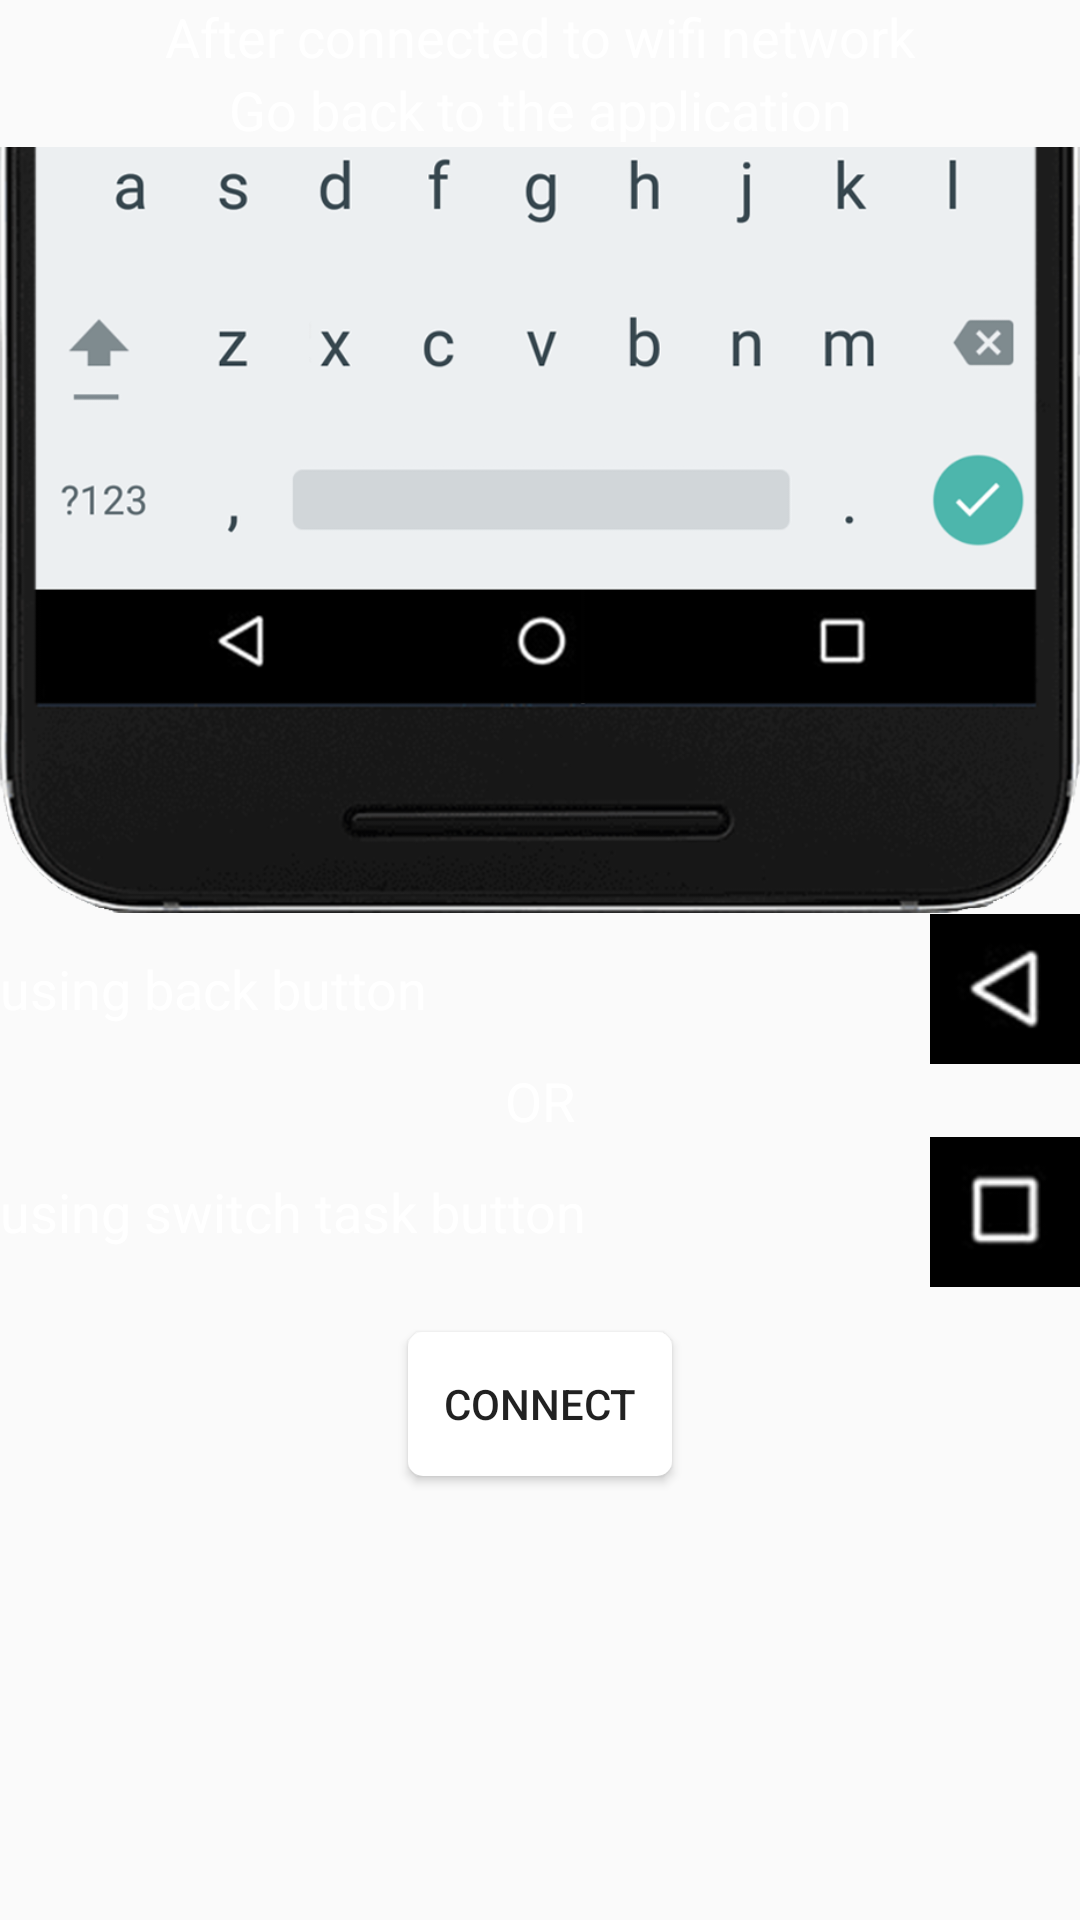

Write the Android layout XML for this screen, with the resource values it uses.
<!-- AndroidManifest.xml: application theme Theme.AppCompat.Light.NoActionBar -->
<!-- res/layout/view_page_2.xml -->
<?xml version="1.0" encoding="utf-8"?>
<LinearLayout xmlns:android="http://schemas.android.com/apk/res/android"
    android:orientation="vertical" android:layout_width="match_parent"
    android:layout_height="match_parent"
    android:background="@color/zxing_custom_viewfinder_laser"

    android:layout_margin="16dp">

    <TextView
        android:layout_width="match_parent"
        android:layout_height="wrap_content"
        android:text="After connected to wifi network"
        android:textColor="@android:color/white"
        android:textSize="18sp"
        android:gravity="center_horizontal"/>




    <TextView
        android:layout_width="match_parent"
        android:layout_height="wrap_content"
        android:text="Go back to the application"
        android:textColor="@android:color/white"
        android:textSize="18sp"
        android:gravity="center_horizontal"/>

    <ImageView
        android:layout_width="wrap_content"
        android:layout_height="256dp"
        android:src="@drawable/screen_shot_back_button"/>

    <LinearLayout
        android:layout_width="match_parent"
        android:layout_height="wrap_content"
        android:orientation="horizontal">

        <TextView
            android:layout_width="wrap_content"
            android:layout_height="match_parent"
            android:layout_weight="1"
            android:text="using back button"
            android:textColor="@android:color/white"
            android:gravity="center_vertical"
            android:textSize="18sp" />

        <ImageView
            android:id="@+id/imageView6"
            android:layout_width="50dp"
            android:layout_height="50dp"
            android:src="@drawable/back_button" />


    </LinearLayout>
    <LinearLayout
        android:layout_width="match_parent"
        android:layout_height="wrap_content"
        android:orientation="horizontal">


        <TextView
            android:layout_width="match_parent"
            android:layout_height="match_parent"
            android:textColor="@android:color/white"
            android:layout_weight="1"
            android:textSize="18sp"
            android:gravity="center"
            android:text="OR"/>

    </LinearLayout>

    <LinearLayout
        android:layout_width="match_parent"
        android:layout_height="wrap_content"
        android:orientation="horizontal">

        <TextView
            android:layout_width="wrap_content"
            android:layout_height="match_parent"
            android:textColor="@android:color/white"
            android:textSize="18sp"
            android:layout_weight="1"
            android:gravity="center_vertical"
            android:text="using switch task button"/>


        <ImageView
            android:id="@+id/imageView5"
            android:layout_width="50dp"
            android:layout_height="50dp"
            android:src="@drawable/switch_task_button" />

    </LinearLayout>



    <Button
        android:id="@+id/connect_button"
        android:layout_width="wrap_content"
        android:layout_height="wrap_content"
        android:layout_gravity="center_horizontal"
        android:layout_marginTop="15dp"
        android:background="@drawable/button1"
        android:text="CONNECT"
        android:textColor="@color/zxing_custom_viewfinder_laser" />
</LinearLayout>
<!-- resources referenced by this layout -->
<resources>
  <!-- drawable back_button: png bitmap (drawable, 5934 bytes) -->
  <!-- drawable button1 (drawable) -->
  <?xml version="1.0" encoding="utf-8"?>
  <shape xmlns:android="http://schemas.android.com/apk/res/android" android:shape="rectangle" >
      <corners
          android:radius="5dp"
          />
      <solid
          android:color="@android:color/white"
          />
      <padding
          android:left="0dp"
          android:top="0dp"
          android:right="0dp"
          android:bottom="0dp"
          />
      <size
          android:height="40dp"
          />
  </shape>
  <!-- drawable screen_shot_back_button: png bitmap (drawable, 157972 bytes) -->
  <!-- drawable switch_task_button: png bitmap (drawable, 4458 bytes) -->
</resources>
